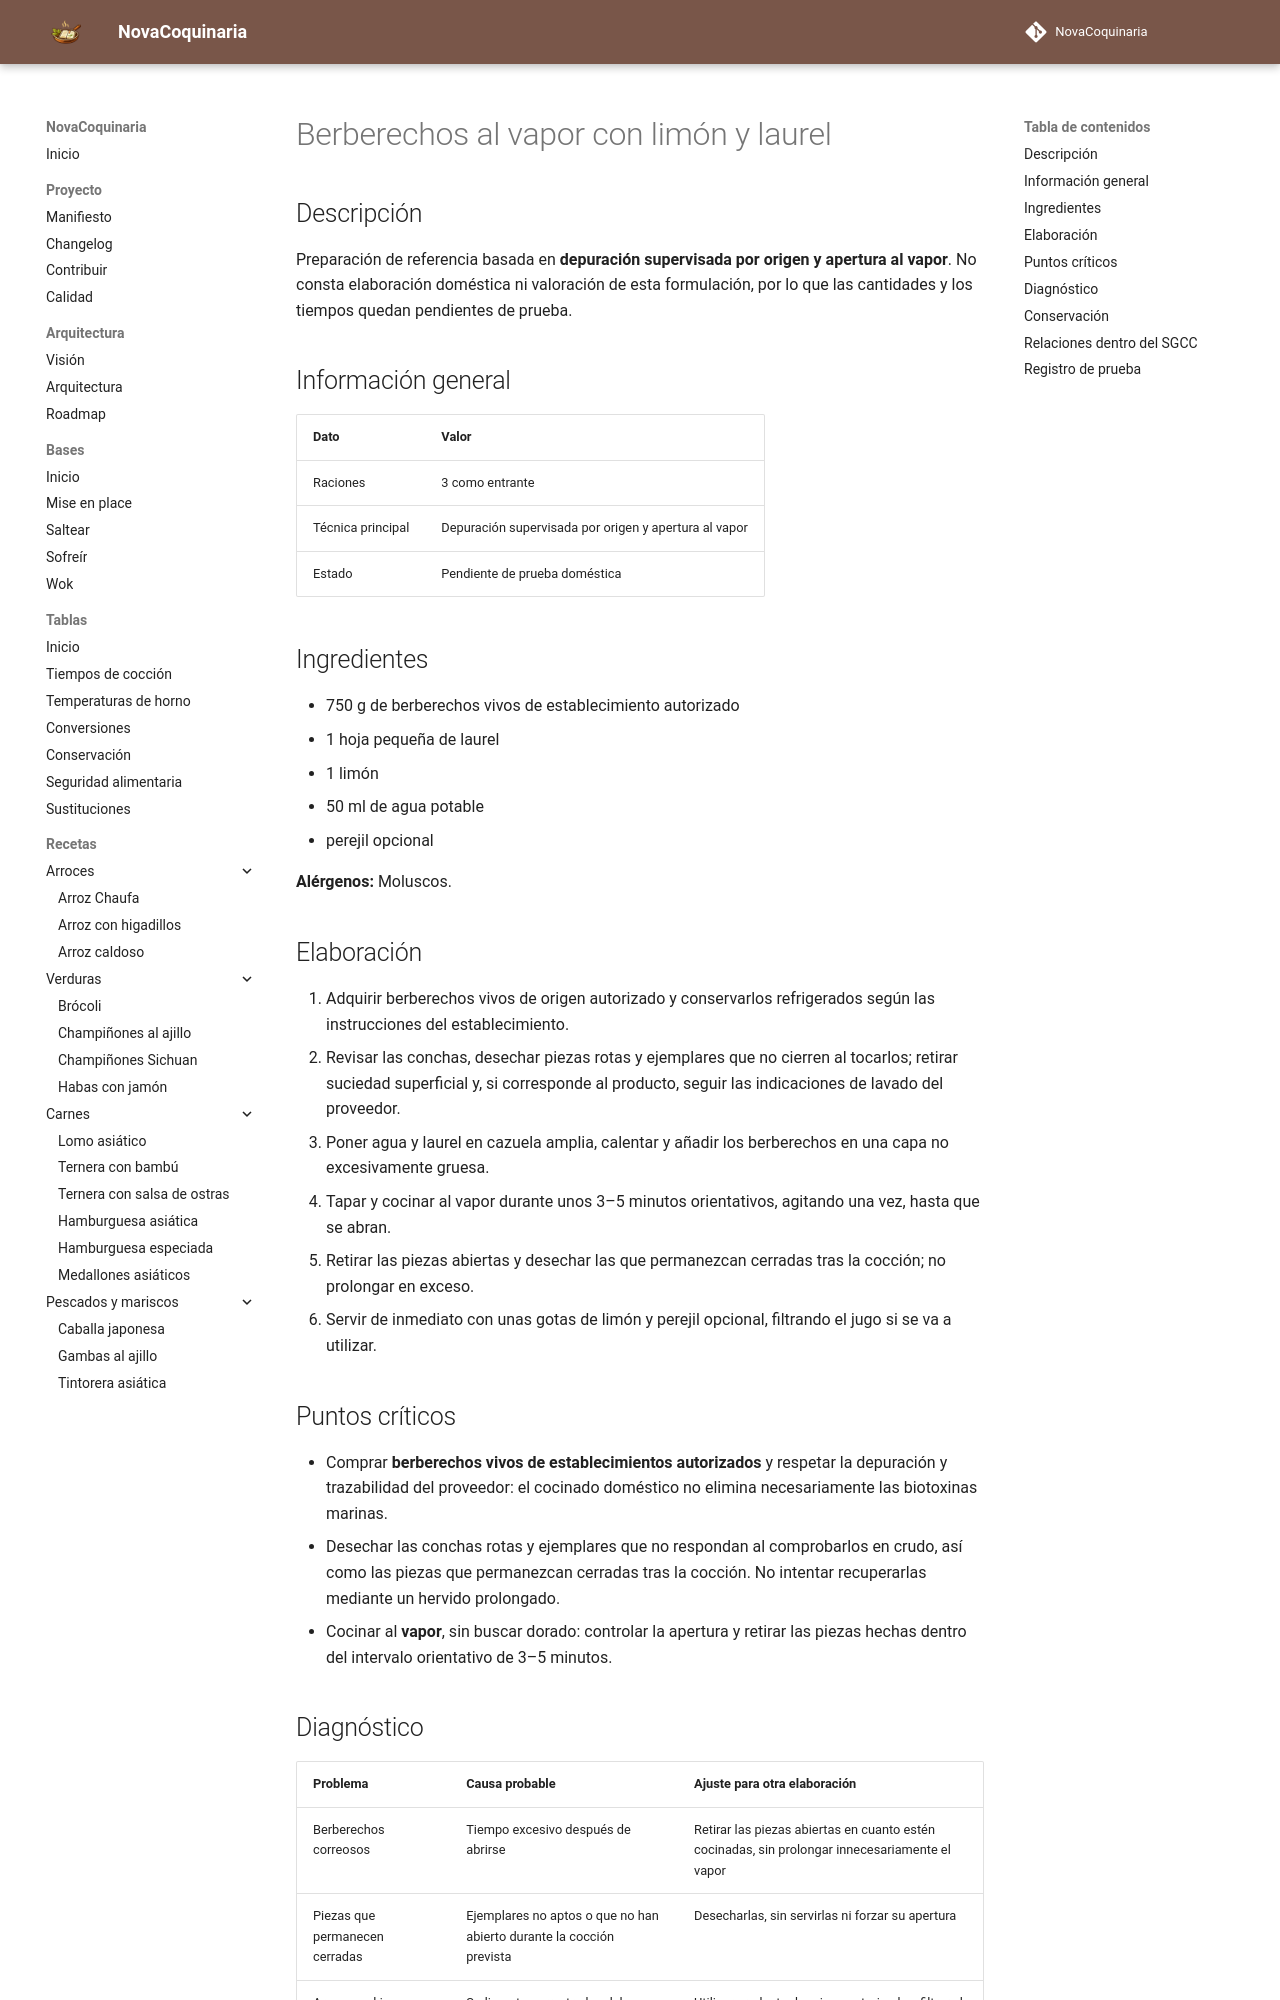

repository: fran-eliot/NovaCoquinaria · page: 06_Pescados_y_Mariscos/berberechos_al_vapor_con_limon_y_laurel.html · generator: mkdocs

---
id: REC-303
tipo: receta
titulo: Berberechos al vapor con limón y laurel
categoria: Pescados y Mariscos
estado: borrador
version: 1.0.1
ultima_revision: 2026-11-22
etiquetas:
  - pescados-mariscos
  - receta-propuesta
  - pendiente-de-prueba
---

# Berberechos al vapor con limón y laurel

## Descripción

Preparación de referencia basada en **depuración supervisada por origen y apertura al vapor**. No consta elaboración doméstica ni valoración de esta formulación, por lo que las cantidades y los tiempos quedan pendientes de prueba.

## Información general

| Dato | Valor |
|---|---|
| Raciones | 3 como entrante |
| Técnica principal | Depuración supervisada por origen y apertura al vapor |
| Estado | Pendiente de prueba doméstica |

## Ingredientes

- 750 g de berberechos vivos de establecimiento autorizado
- 1 hoja pequeña de laurel
- 1 limón
- 50 ml de agua potable
- perejil opcional

**Alérgenos:** Moluscos.

## Elaboración

1. Adquirir berberechos vivos de origen autorizado y conservarlos refrigerados según las instrucciones del establecimiento.
2. Revisar las conchas, desechar piezas rotas y ejemplares que no cierren al tocarlos; retirar suciedad superficial y, si corresponde al producto, seguir las indicaciones de lavado del proveedor.
3. Poner agua y laurel en cazuela amplia, calentar y añadir los berberechos en una capa no excesivamente gruesa.
4. Tapar y cocinar al vapor durante unos 3–5 minutos orientativos, agitando una vez, hasta que se abran.
5. Retirar las piezas abiertas y desechar las que permanezcan cerradas tras la cocción; no prolongar en exceso.
6. Servir de inmediato con unas gotas de limón y perejil opcional, filtrando el jugo si se va a utilizar.

## Puntos críticos

- Comprar **berberechos vivos de establecimientos autorizados** y respetar la depuración y trazabilidad del proveedor: el cocinado doméstico no elimina necesariamente las biotoxinas marinas.
- Desechar las conchas rotas y ejemplares que no respondan al comprobarlos en crudo, así como las piezas que permanezcan cerradas tras la cocción. No intentar recuperarlas mediante un hervido prolongado.
- Cocinar al **vapor**, sin buscar dorado: controlar la apertura y retirar las piezas hechas dentro del intervalo orientativo de 3–5 minutos.
